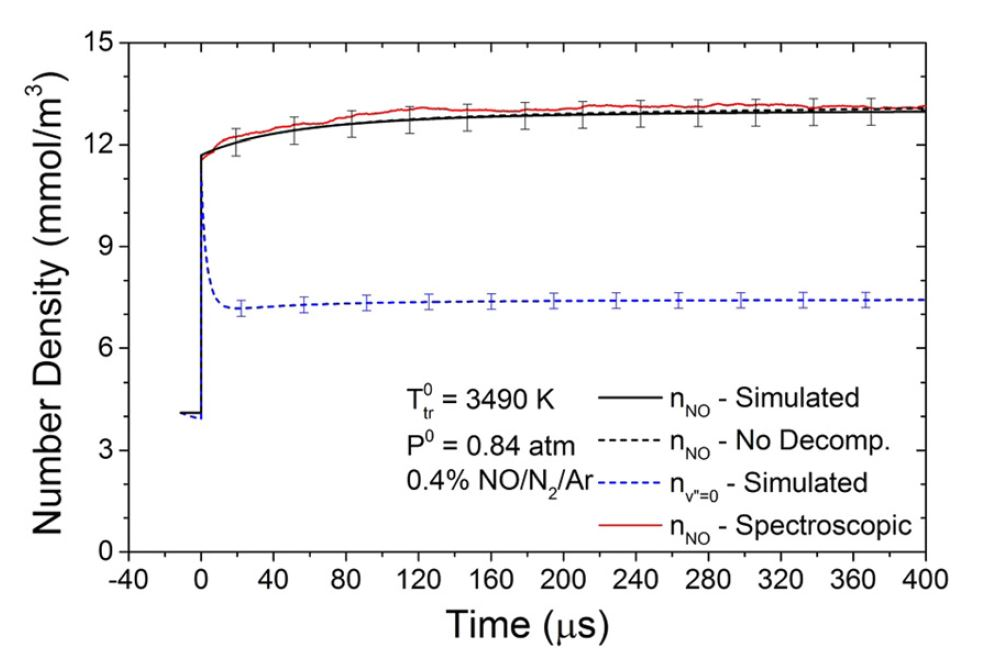

The table this chart was drawn from, first rows:
x; n_NO; n_NO_0
-0.174; 11.71; 11.69
1.391; 11.73; 9.49
5.043; 11.8; 7.996
9.391; 11.88; 7.347
10.09; 11.89; 7.31
18.96; 12.06; 7.184
22.43; 12.1; 7.18
51.48; 12.41; 7.241
56.7; 12.45; 7.254
83.3; 12.61; 7.3
91.13; 12.64; 7.31
115.5; 12.73; 7.338
126.1; 12.76; 7.347
147; 12.79; 7.353
160.2; 12.8; 7.356
179; 12.81; 7.37
194.8; 12.84; 7.384
210.8; 12.88; 7.394
229.4; 12.9; 7.403
242.8; 12.9; 7.407
263.5; 12.9; 7.412
274.3; 12.89; 7.412
297.9; 12.91; 7.412
306.3; 12.91; 7.413
332.5; 12.94; 7.421
338.1; 12.94; 7.422
367; 12.95; 7.421
369.9; 12.95; 7.421
399.1; 12.97; 7.412
399.3; 12.97; 7.412
